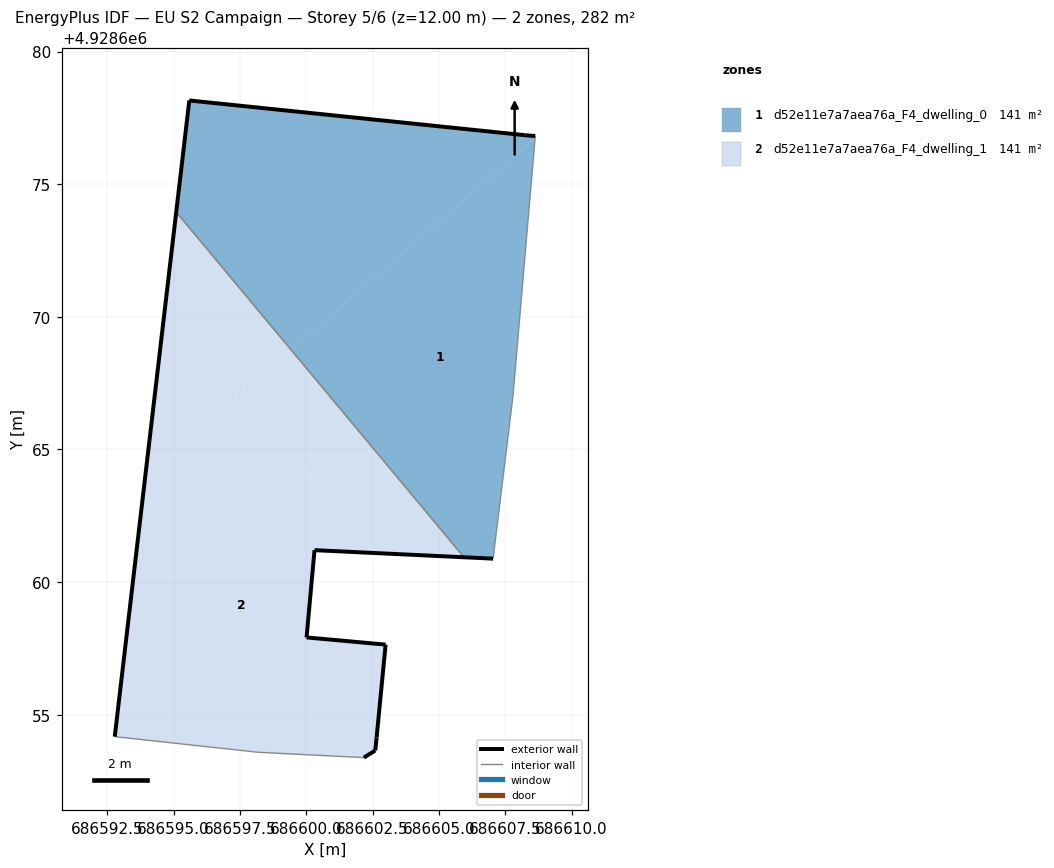
=== STOREY PLAN SPEC (per zone: floor XY polygon, exterior-wall plan segments, windows/doors) ===
zone 1: d52e11e7a7aea76a_F4_dwelling_0  (141.1 m²)
  floor: (686607.04, 4928660.88) (686607.79, 4928667.01) (686608.63, 4928676.74) (686599.43, 4928668.75) (686605.95, 4928660.94)
  floor: (686608.63, 4928676.74) (686608.63, 4928676.82) (686608.25, 4928676.84) (686595.59, 4928678.16) (686595.10, 4928673.95) (686599.43, 4928668.75)
  exterior wall: (686607.04, 4928660.88) – (686605.95, 4928660.94)  [1.1 m]
  exterior wall: (686595.10, 4928673.95) – (686595.59, 4928678.16)  [4.2 m]
  exterior wall: (686595.59, 4928678.16) – (686608.25, 4928676.84)  [12.7 m]
  exterior wall: (686608.25, 4928676.84) – (686608.63, 4928676.82)  [0.4 m]
  interior walls: 3
zone 2: d52e11e7a7aea76a_F4_dwelling_1  (141.2 m²)
  floor: (686602.60, 4928653.66) (686602.65, 4928654.14) (686602.99, 4928657.64) (686600.01, 4928657.92) (686600.31, 4928661.21) (686602.69, 4928661.09) (686597.50, 4928667.07) (686593.93, 4928663.96) (686592.78, 4928654.18) (686598.19, 4928653.59) (686602.17, 4928653.38)
  floor: (686605.95, 4928660.94) (686599.43, 4928668.75) (686597.50, 4928667.07) (686602.69, 4928661.09)
  floor: (686599.43, 4928668.75) (686595.10, 4928673.95) (686593.93, 4928663.96)
  exterior wall: (686602.60, 4928653.66) – (686602.17, 4928653.38)  [0.5 m]
  exterior wall: (686592.78, 4928654.18) – (686595.10, 4928673.95)  [19.9 m]
  exterior wall: (686605.95, 4928660.94) – (686600.31, 4928661.21)  [5.6 m]
  exterior wall: (686600.31, 4928661.21) – (686600.01, 4928657.92)  [3.3 m]
  exterior wall: (686600.01, 4928657.92) – (686602.99, 4928657.64)  [3.0 m]
  exterior wall: (686602.99, 4928657.64) – (686602.65, 4928654.14)  [3.5 m]
  exterior wall: (686602.65, 4928654.14) – (686602.60, 4928653.66)  [0.5 m]
  interior walls: 3

=== DERIVED (storey summary) ===
Building: EU S2 Campaign
Storey: 5 of 6  (floor level z = 12.00 m)
Storey gross floor area: 282.3 m²
Zones on this storey: 2
  - d52e11e7a7aea76a_F4_dwelling_0: floor 141.1 m²; exterior wall 18.4 m (55.3 m²); WWR 0.0%
  - d52e11e7a7aea76a_F4_dwelling_1: floor 141.2 m²; exterior wall 36.4 m (109.1 m²); WWR 0.0%
Zone adjacency (shared interzone walls):
  - d52e11e7a7aea76a_F4_dwelling_0 ↔ d52e11e7a7aea76a_F4_dwelling_1